Image classification data set "assets" (SirYorch/mobile-app-zernike-shape-signature on GitHub). Class labels (3): circle, square, triangle.

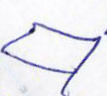
Label: square

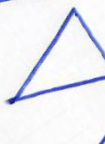
Label: triangle

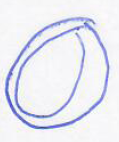
Label: circle

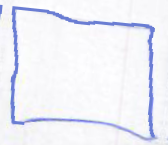
Label: square

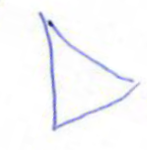
Label: triangle

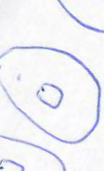
Label: circle
